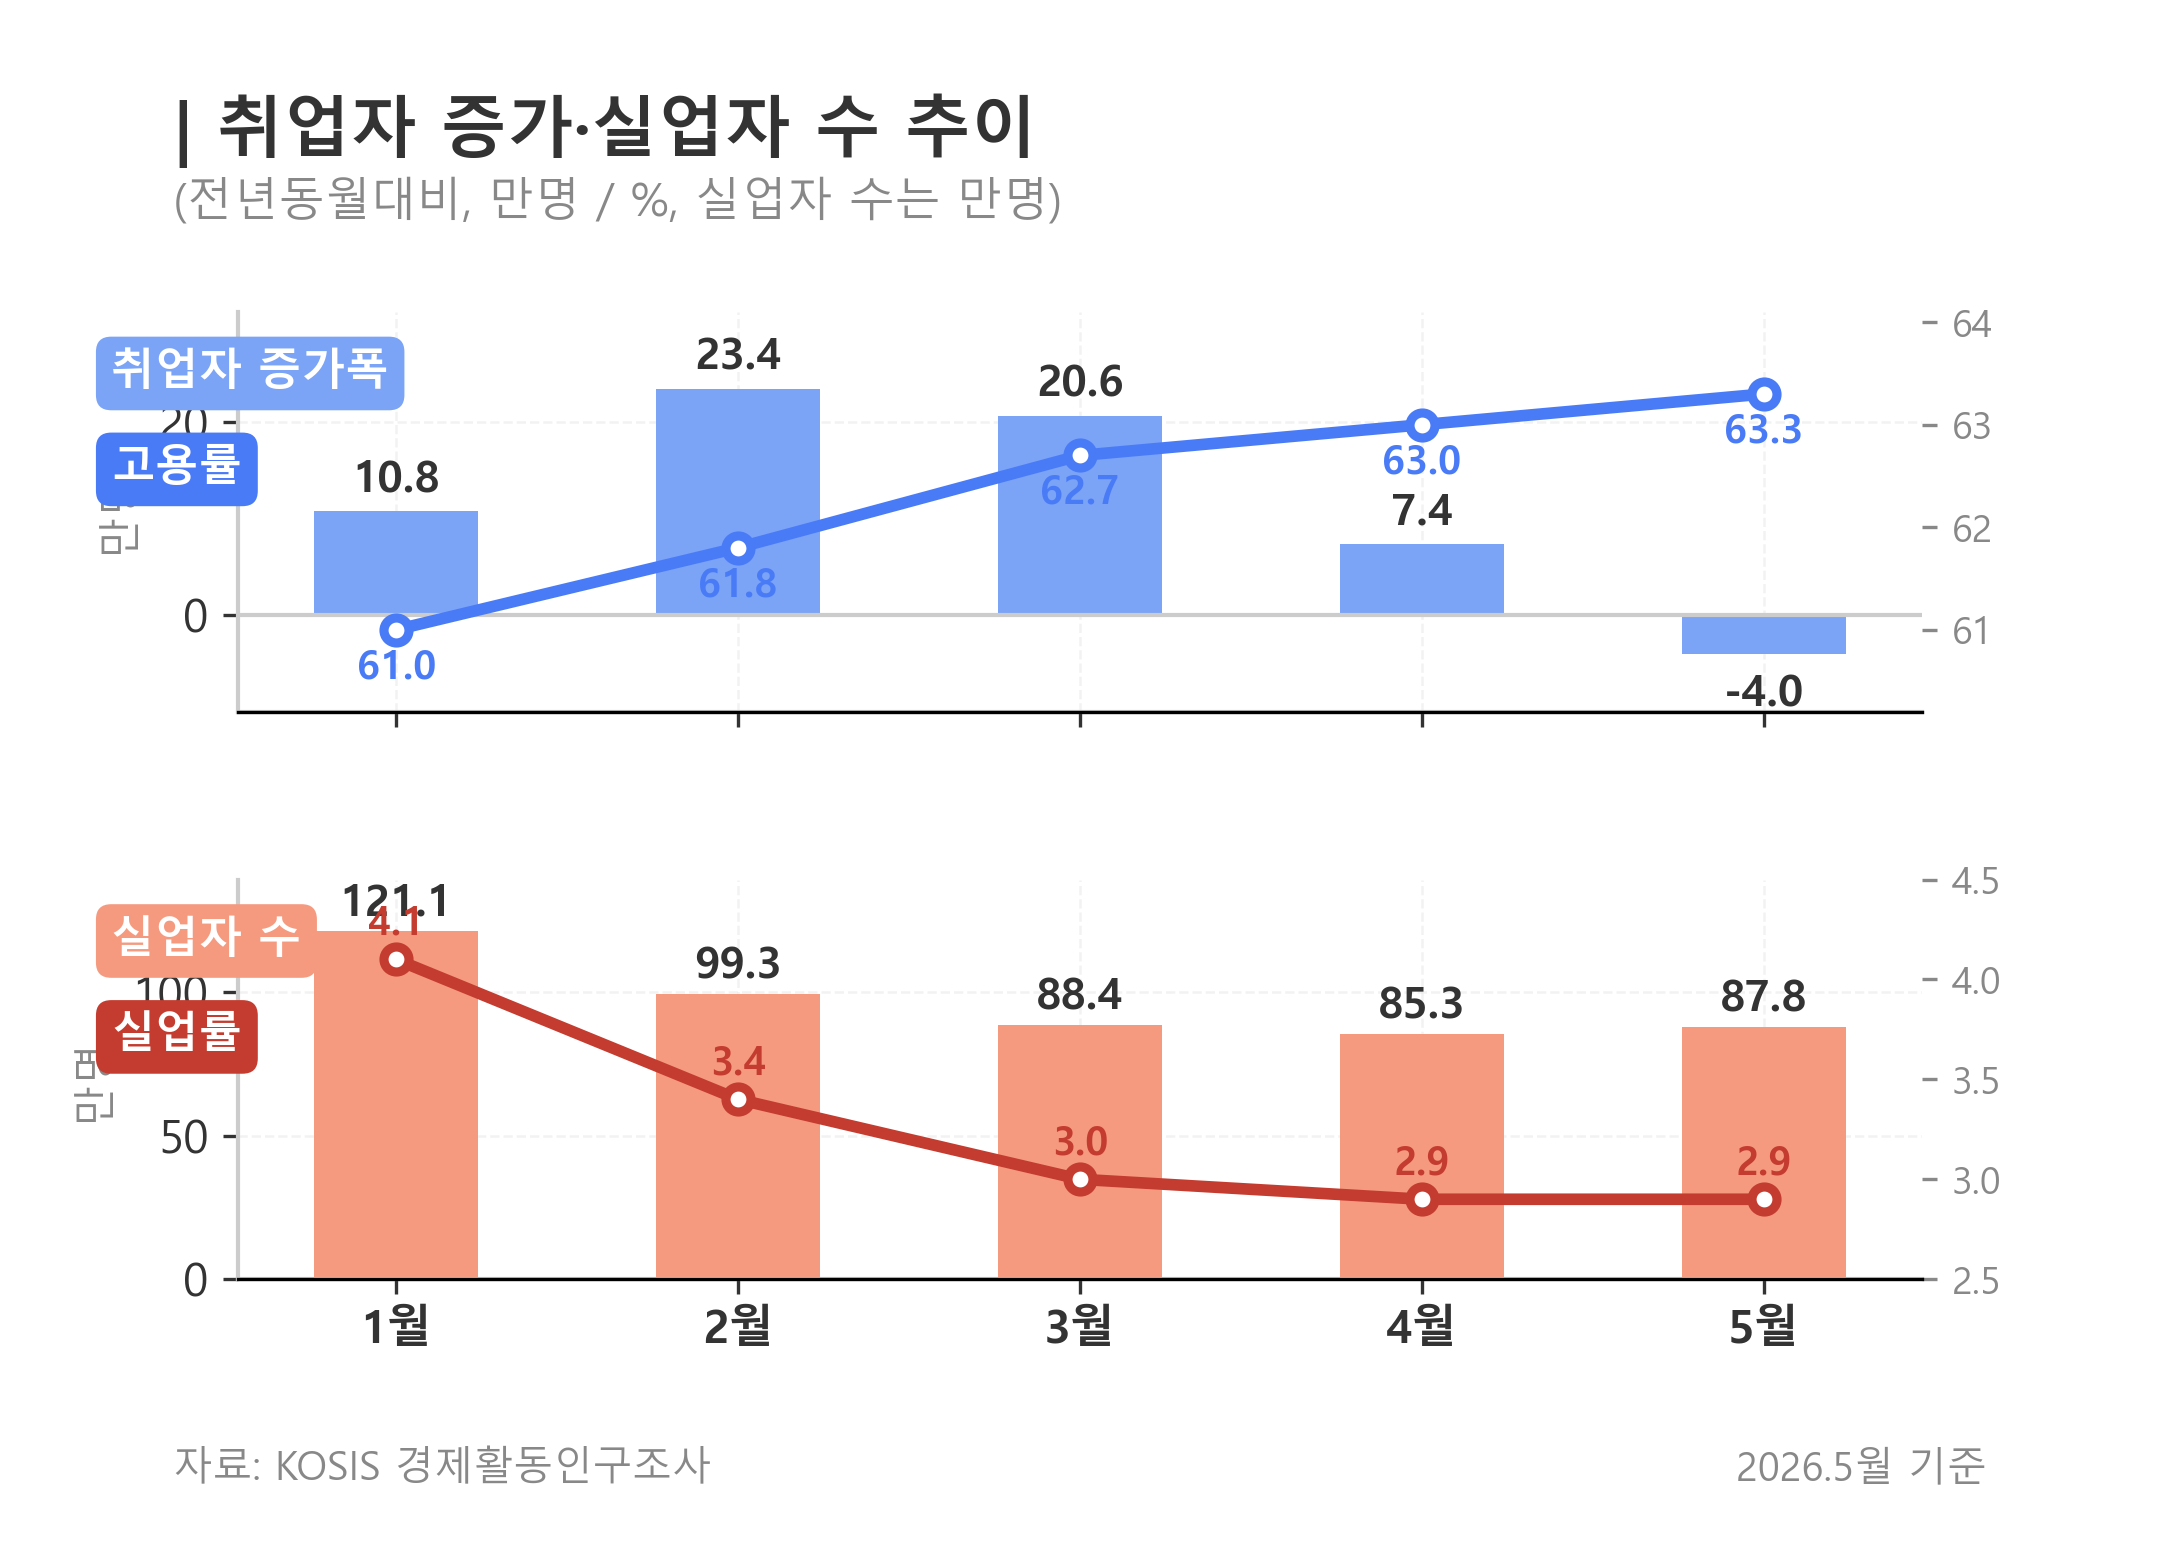

The data file committed next to this chart (first rows):
month, employed_thousand, employed_yoy_change_10k, employment_rate, unemployed_thousand, unemployment_rate
2026, 27986, 10.8, 61.0, 1211, 4.1
2026, 28413, 23.4, 61.8, 993.0, 3.4
2026, 28795, 20.6, 62.7, 884.0, 3.0
2026, 28961, 7.4, 63.0, 853.0, 2.9
2026, 29120, -4.0, 63.3, 878.0, 2.9
